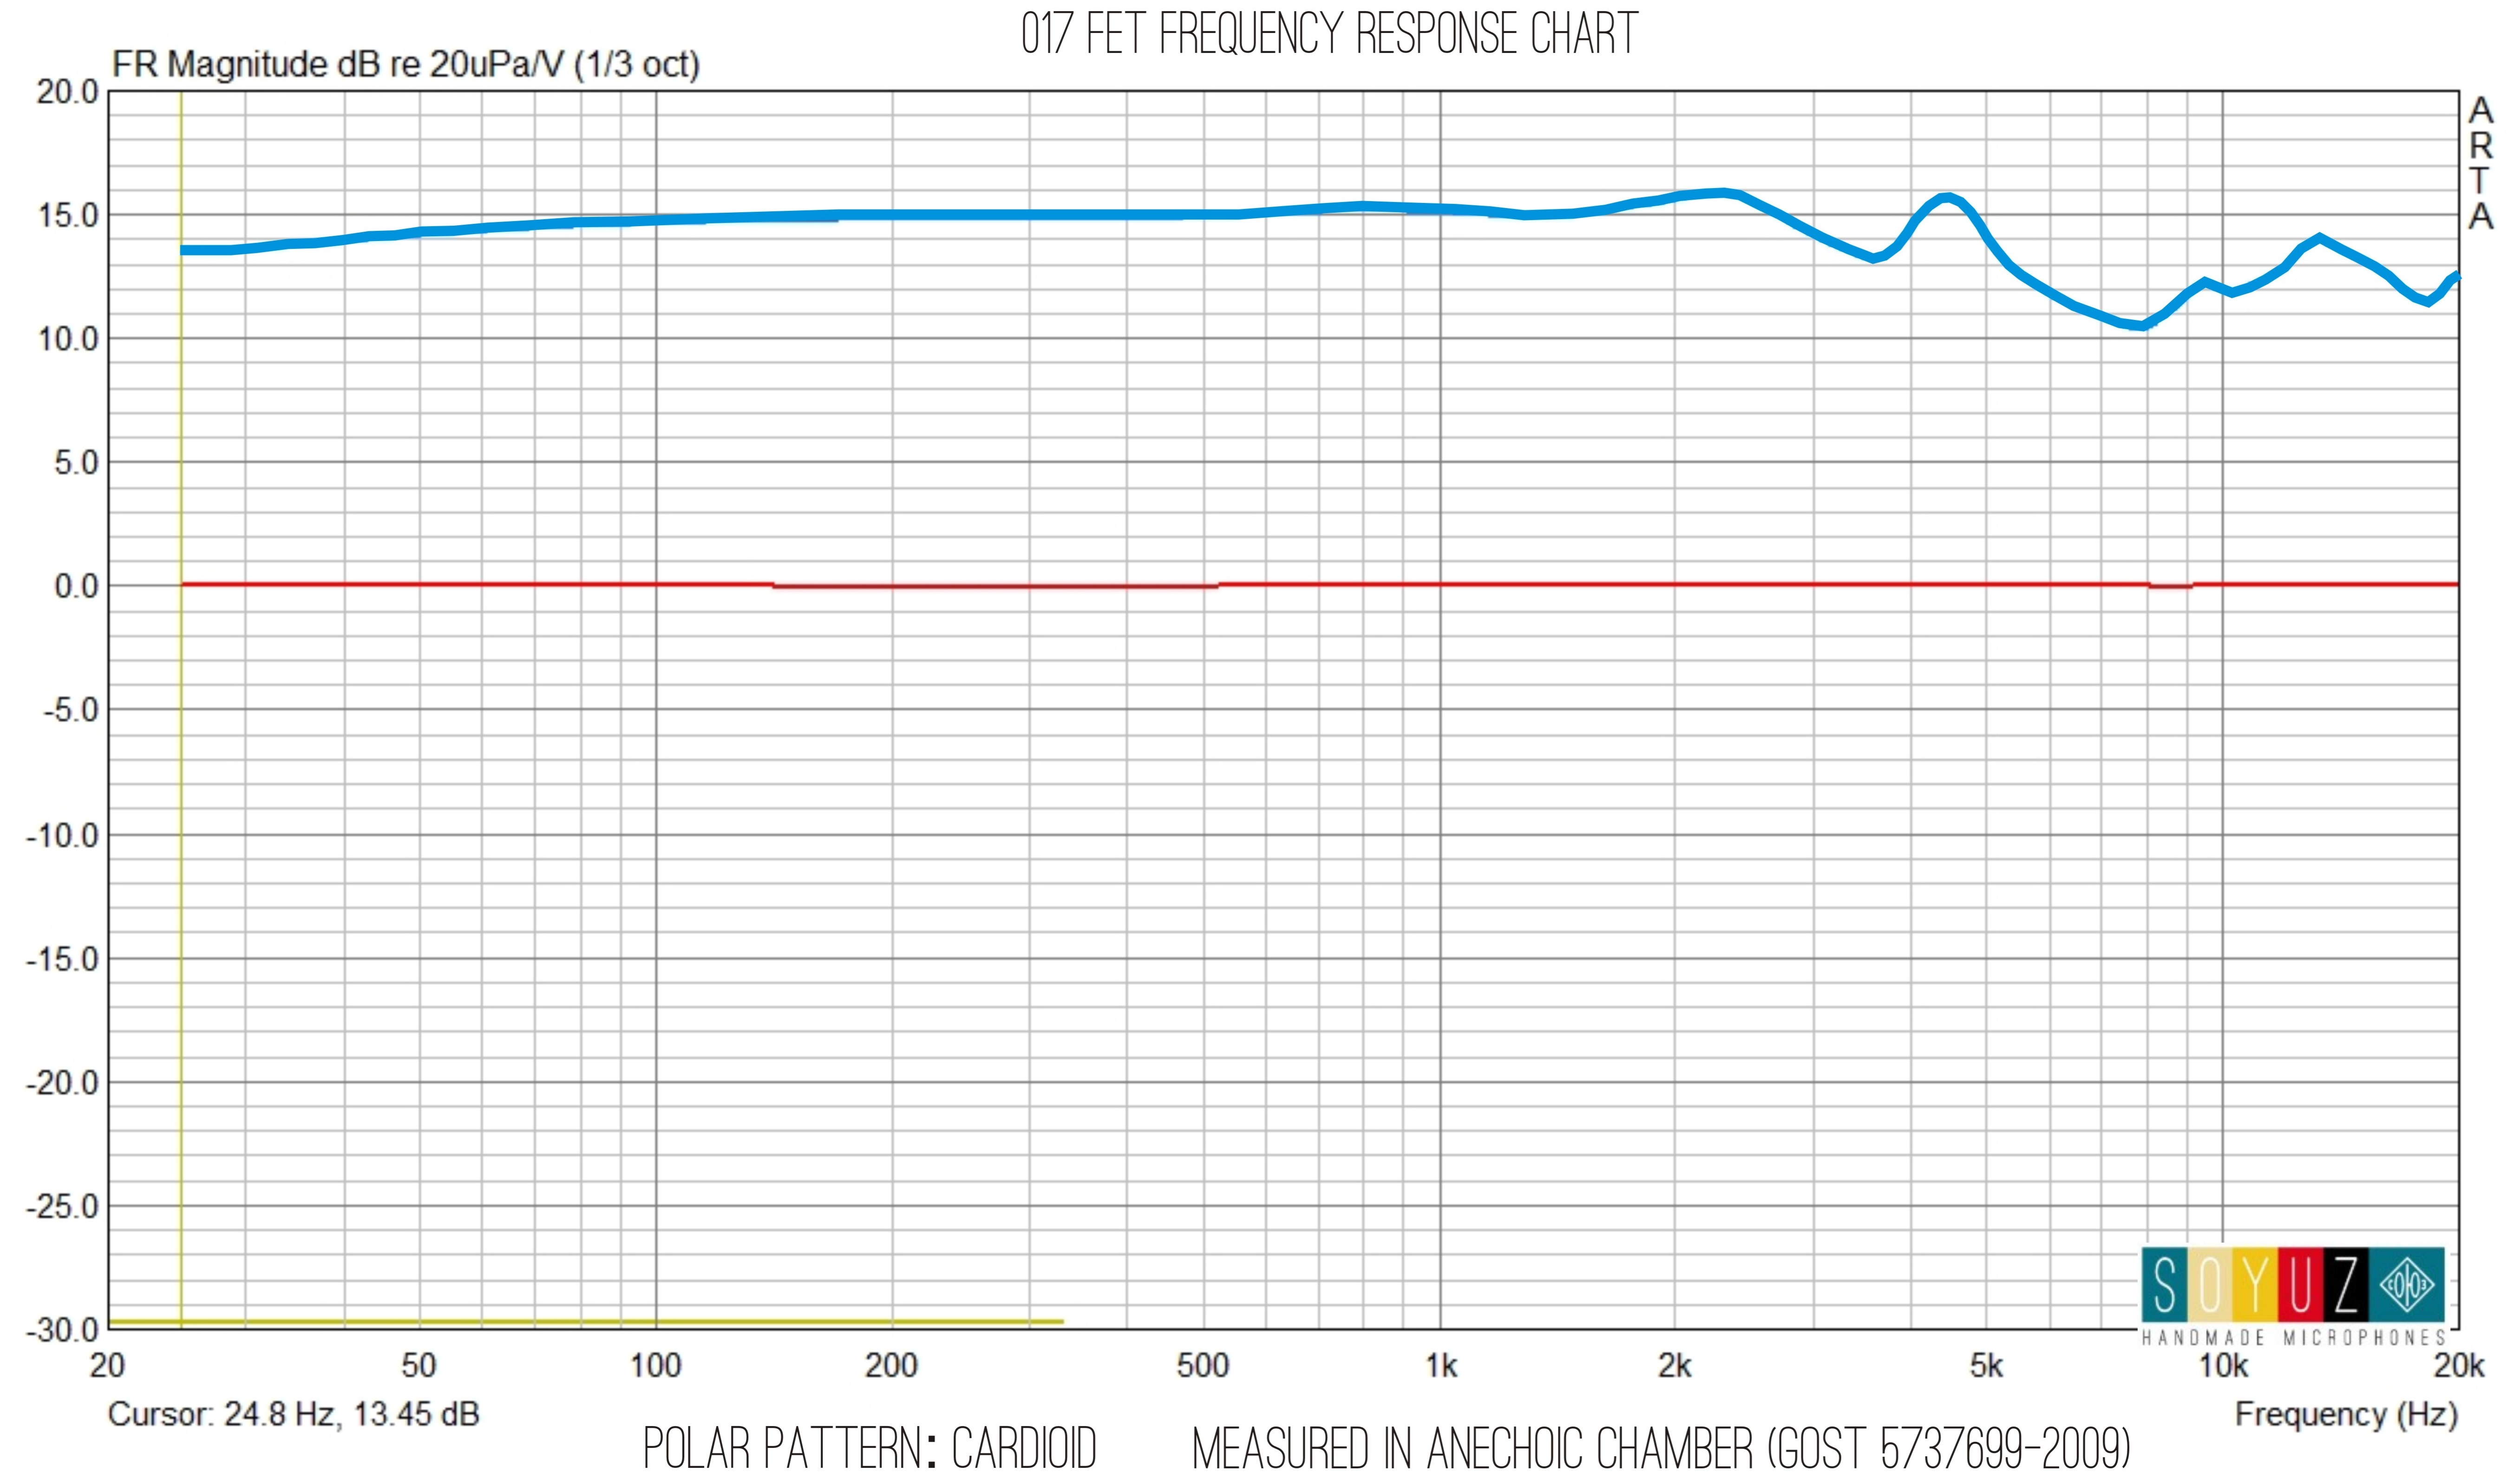

Data behind this chart, as committed beside it:
frequency_hz; response_db
25; 13,6
26; 13,6
27; 13,6
28; 13,6
29; 13,6
30; 13,7
31; 13,7
32; 13,8
33; 13,8
34; 13,9
35; 13,9
36; 13,9
37; 13,9
38; 13,9
39; 14,0
40; 14,0
41; 14,1
42; 14,1
43; 14,2
44; 14,2
45; 14,2
46; 14,2
47; 14,2
48; 14,3
49; 14,3
50; 14,3
51; 14,4
52; 14,4
53; 14,4
54; 14,4
55; 14,4
56; 14,4
57; 14,4
58; 14,5
59; 14,5
60; 14,5
61; 14,5
62; 14,6
63; 14,6
64; 14,6
65; 14,6
66; 14,6
67; 14,6
68; 14,6
69; 14,6
70; 14,6
71; 14,7
72; 14,7
73; 14,7
74; 14,7
75; 14,7
76; 14,7
77; 14,7
78; 14,7
79; 14,7
80; 14,8
81; 14,8
82; 14,8
83; 14,8
84; 14,8
... 2,334 more rows
